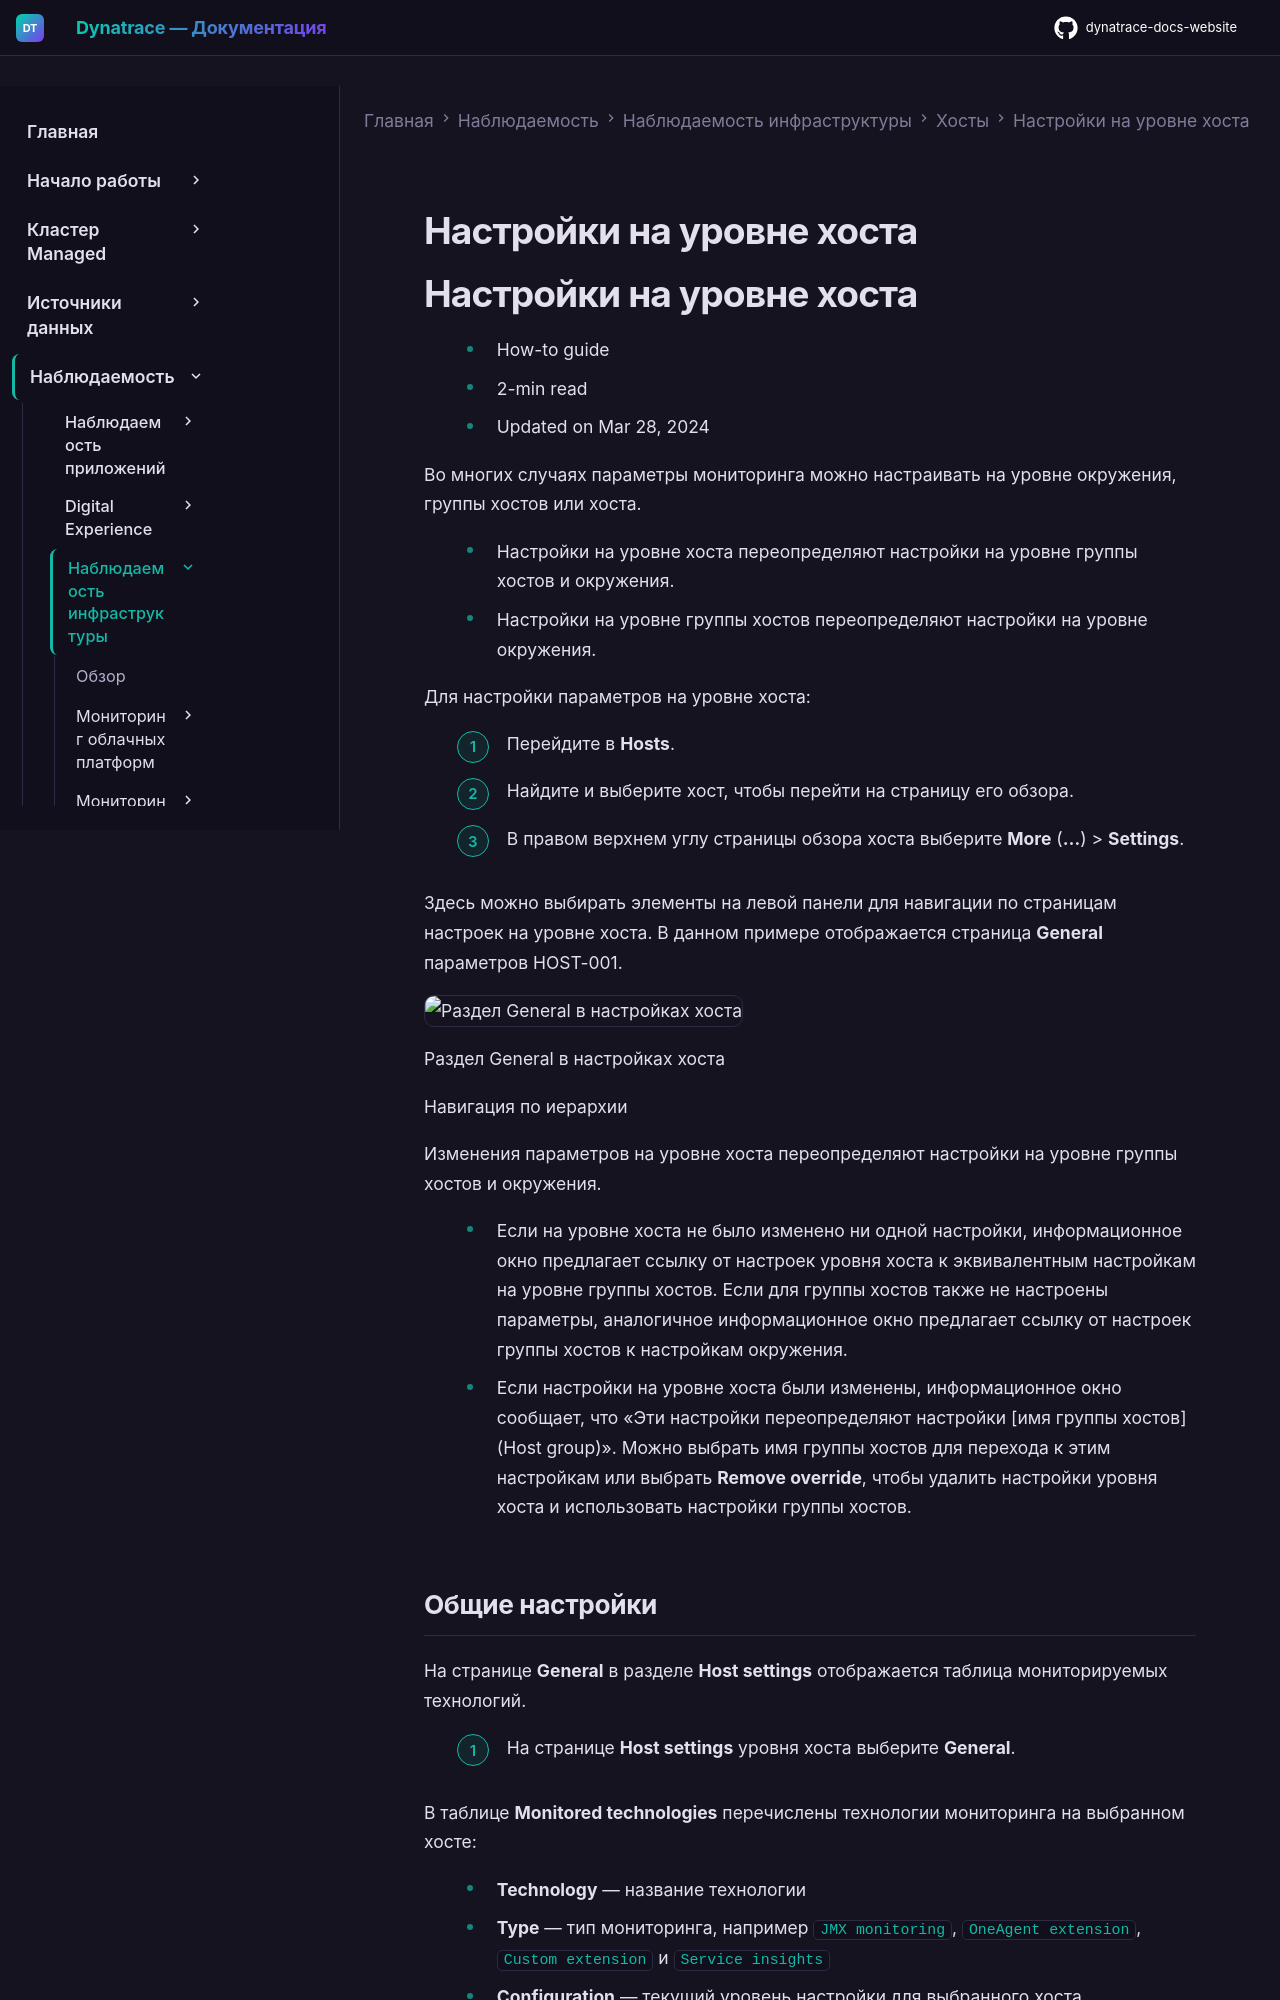

repository: Yerkebulan-Ardabayev/dynatrace-docs-website · page: managed-ru/observe/infrastructure-observability/hosts/configuration/index.html · generator: mkdocs

---
title: Настройки на уровне хоста
source: https://docs.dynatrace.com/managed/observe/infrastructure-observability/hosts/configuration
scraped: 2026-05-12T11:25:00.856111
---

# Настройки на уровне хоста

# Настройки на уровне хоста

* How-to guide
* 2-min read
* Updated on Mar 28, 2024

Во многих случаях параметры мониторинга можно настраивать на уровне окружения, группы хостов или хоста.

* Настройки на уровне хоста переопределяют настройки на уровне группы хостов и окружения.
* Настройки на уровне группы хостов переопределяют настройки на уровне окружения.

Для настройки параметров на уровне хоста:

1. Перейдите в **Hosts**.
2. Найдите и выберите хост, чтобы перейти на страницу его обзора.
3. В правом верхнем углу страницы обзора хоста выберите **More** (**…**) > **Settings**.

Здесь можно выбирать элементы на левой панели для навигации по страницам настроек на уровне хоста. В данном примере отображается страница **General** параметров HOST-001.

![Раздел General в настройках хоста](https://dt-cdn.net/images/select-host-settings-286-abb08ad1d1.png)

Раздел General в настройках хоста

Навигация по иерархии

Изменения параметров на уровне хоста переопределяют настройки на уровне группы хостов и окружения.

* Если на уровне хоста не было изменено ни одной настройки, информационное окно предлагает ссылку от настроек уровня хоста к эквивалентным настройкам на уровне группы хостов. Если для группы хостов также не настроены параметры, аналогичное информационное окно предлагает ссылку от настроек группы хостов к настройкам окружения.
* Если настройки на уровне хоста были изменены, информационное окно сообщает, что «Эти настройки переопределяют настройки [имя группы хостов] (Host group)». Можно выбрать имя группы хостов для перехода к этим настройкам или выбрать **Remove override**, чтобы удалить настройки уровня хоста и использовать настройки группы хостов.
